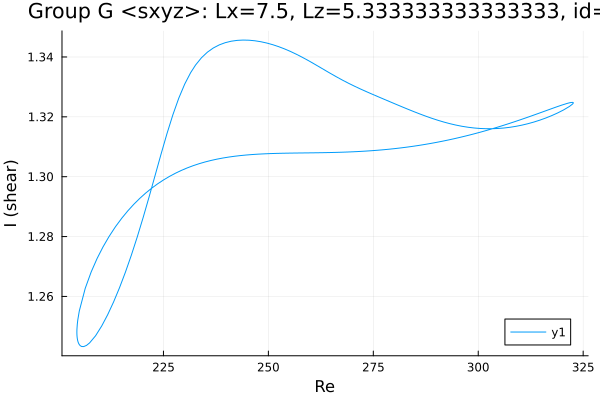

The data file committed next to this chart (first rows):
Re, shear
322.6, 1.325
322.6, 1.325
322.6, 1.325
322.6, 1.325
322.6, 1.325
322.6, 1.325
322.6, 1.325
322.6, 1.325
322.6, 1.325
322.6, 1.325
322.6, 1.325
322.6, 1.325
322.6, 1.325
322.5, 1.324
322.4, 1.324
321.7, 1.323
320.3, 1.322
318.9, 1.321
317.5, 1.32
316.1, 1.32
314.6, 1.319
313.2, 1.318
311.8, 1.318
310.4, 1.317
309, 1.317
307.6, 1.317
306.2, 1.316
304.7, 1.316
303.3, 1.316
301.9, 1.316
300.5, 1.316
299.1, 1.316
297.7, 1.317
296.3, 1.317
296, 1.317
294.6, 1.317
293.2, 1.318
291.8, 1.318
290.4, 1.319
288.9, 1.32
287.5, 1.32
286.1, 1.321
284.7, 1.322
283.3, 1.323
281.9, 1.323
280.5, 1.324
279, 1.325
277.6, 1.326
276.2, 1.327
274.8, 1.328
273.4, 1.328
272, 1.329
270.6, 1.33
269.1, 1.331
267.7, 1.332
267.6, 1.332
266.2, 1.333
264.8, 1.335
263.8, 1.335
262.4, 1.337
... 206 more rows
